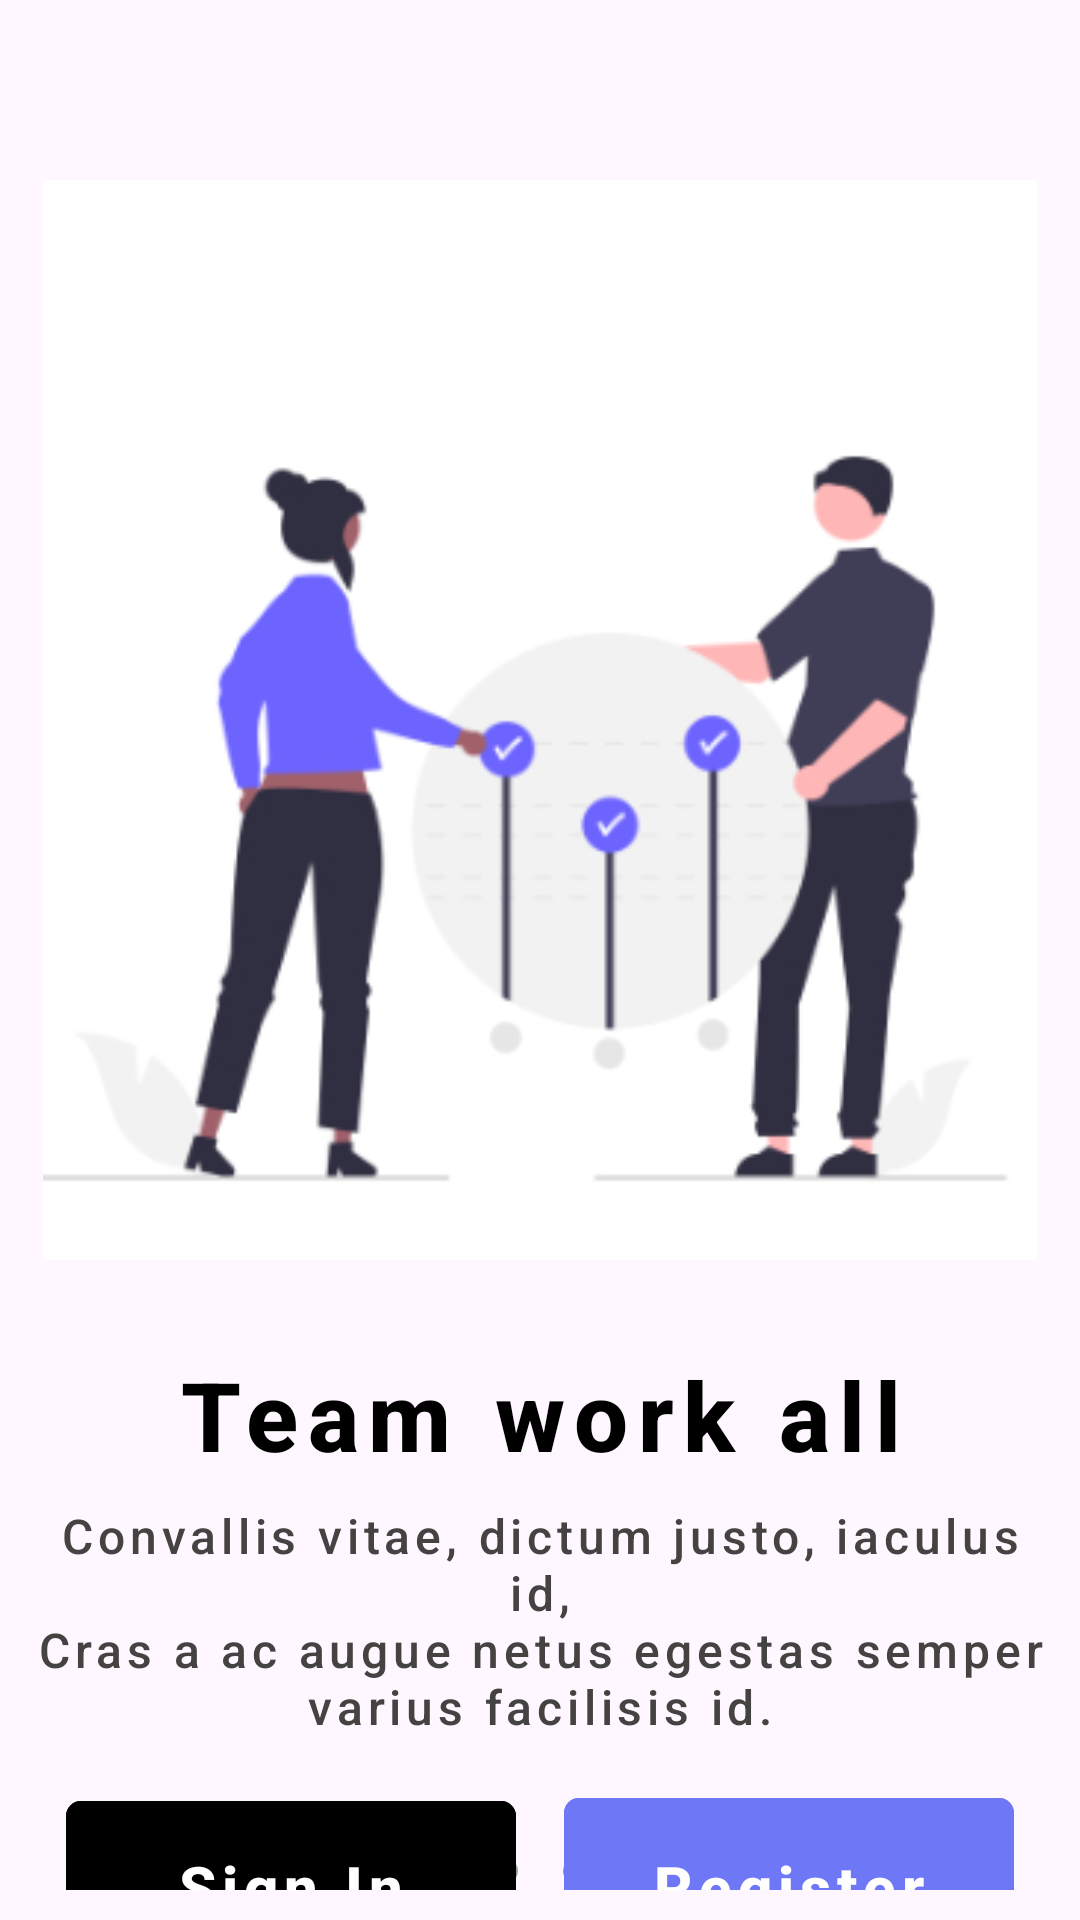

The Android layout XML behind this screen, and the referenced resources:
<!-- AndroidManifest.xml: application theme Theme.Group6MiniProject1 -->
<!-- res/layout/activity_main.xml -->
<?xml version="1.0" encoding="utf-8"?>
<androidx.constraintlayout.widget.ConstraintLayout xmlns:android="http://schemas.android.com/apk/res/android"
    xmlns:app="http://schemas.android.com/apk/res-auto"
    xmlns:tools="http://schemas.android.com/tools"
    android:layout_width="match_parent"
    android:layout_height="match_parent"
    android:padding="10dp"
    tools:context=".MainActivity">


    <ImageView
        android:id="@+id/welcomeImage"
        android:layout_width="0dp"
        android:layout_height="360dp"
        android:layout_marginTop="50dp"
        android:src="@drawable/welcome_image"
        android:contentDescription="@string/welcome_image_description"
        app:layout_constraintTop_toTopOf="parent"
        app:layout_constraintStart_toStartOf="parent"
        app:layout_constraintEnd_toEndOf="parent"
        />

    <TextView
        android:id="@+id/welcomeTitle"
        android:layout_width="0dp"
        android:layout_height="wrap_content"
        android:gravity="center"
        android:fontFamily="sans-serif-medium"
        android:letterSpacing="0.1"
        android:text="@string/team_work_all"
        android:textColor="#000000"
        android:textSize="32sp"
        android:textStyle="bold"
        android:layout_marginTop="30dp"
        app:layout_constraintEnd_toEndOf="parent"
        app:layout_constraintStart_toStartOf="parent"
        app:layout_constraintTop_toBottomOf="@+id/welcomeImage" />

    <TextView
        android:id="@+id/welcomeDescription"
        android:layout_width="0dp"
        android:layout_height="wrap_content"
        android:layout_marginTop="8dp"
        android:gravity="center"
        android:text="@string/convallis"
        android:fontFamily="sans-serif-medium"
        android:letterSpacing="0.1"
        android:textColor="#454242"
        android:textSize="16sp"
        app:layout_constraintEnd_toEndOf="parent"
        app:layout_constraintStart_toStartOf="parent"
        app:layout_constraintTop_toBottomOf="@id/welcomeTitle" />


    <LinearLayout
        android:id="@+id/dotsLayout"
        app:layout_constraintEnd_toEndOf="parent"
        app:layout_constraintStart_toStartOf="parent"
        app:layout_constraintTop_toBottomOf="@id/welcomeDescription"
        android:layout_width="wrap_content"
        android:layout_height="wrap_content"
        android:orientation="horizontal"
        android:layout_marginTop="40dp">


        <ImageView
            android:layout_width="wrap_content"
            android:layout_height="wrap_content"
            android:src="@drawable/dot_shape"
            android:layout_marginEnd="15dp"/>

        <ImageView
            android:layout_width="wrap_content"
            android:layout_height="wrap_content"
            android:src="@drawable/dot_shape"
            android:layout_marginEnd="15dp"/>

        <ImageView
            android:layout_width="wrap_content"
            android:layout_height="wrap_content"
            android:src="@drawable/dot_shape"
            android:layout_marginEnd="15dp"/>

        <ImageView
            android:layout_width="wrap_content"
            android:layout_height="wrap_content"
            android:src="@drawable/dot_shape_blue"/>
    </LinearLayout>

    <com.google.android.material.button.MaterialButton
        android:id="@+id/signInButton"
        android:layout_width="150dp"
        android:layout_height="wrap_content"
        android:layout_marginEnd="4dp"
        app:cornerRadius="5dp"
        android:backgroundTint="#000"
        android:padding="15dp"
        android:fontFamily="sans-serif-medium"
        android:letterSpacing="0.1"
        android:text="@string/sign_in"
        android:textColor="#FFFFFF"
        android:textSize="20sp"
        android:textStyle="bold"
        app:layout_constraintBottom_toBottomOf="parent"
        app:layout_constraintEnd_toStartOf="@+id/registerButton"
        app:layout_constraintStart_toStartOf="parent"
        app:layout_constraintTop_toBottomOf="@id/dotsLayout" />

   <com.google.android.material.button.MaterialButton
       android:id="@+id/registerButton"
       android:layout_width="150dp"
       android:layout_height="wrap_content"
       android:text="@string/register"
       app:cornerRadius="5dp"
       android:textColor="#FFFFFF"
       android:textStyle="bold"
       android:textSize="20sp"
       android:fontFamily="sans-serif-medium"
       android:letterSpacing="0.1"
       android:backgroundTint="#6e77f6"
       android:padding="16dp"
       app:layout_constraintTop_toBottomOf="@id/dotsLayout"
       app:layout_constraintStart_toEndOf="@+id/signInButton"
       app:layout_constraintEnd_toEndOf="parent"
       app:layout_constraintBottom_toBottomOf="parent"/>

</androidx.constraintlayout.widget.ConstraintLayout>
<!-- resources referenced by this layout -->
<resources>
  <!-- drawable dot_shape (drawable) -->
  <shape xmlns:android="http://schemas.android.com/apk/res/android">
      <size android:width="8dp" android:height="8dp"/>
      <solid android:color="#9F9D9D"/>
      <corners android:radius="4dp"/>
  </shape>
  <!-- drawable dot_shape_blue (drawable) -->
  <shape xmlns:android="http://schemas.android.com/apk/res/android">
      <size android:width="8dp" android:height="8dp"/>
      <solid android:color="#6e77f6"/>
      <corners android:radius="4dp"/>
  </shape>
  <!-- drawable welcome_image: png bitmap (drawable, 32329 bytes) -->
  <string name="convallis">Convallis vitae, dictum justo, iaculus id,\nCras a ac augue netus egestas semper\nvarius facilisis id.</string>
  <string name="register">Register</string>
  <string name="sign_in">Sign In</string>
  <string name="team_work_all">Team work all</string>
  <string name="welcome_image_description">welcome_image_description</string>
  <style name="Theme.Group6MiniProject1" parent="Base.Theme.Group6MiniProject1" />
  <style name="Base.Theme.Group6MiniProject1" parent="Theme.Material3.DayNight.NoActionBar">
          
          
      </style>
</resources>
